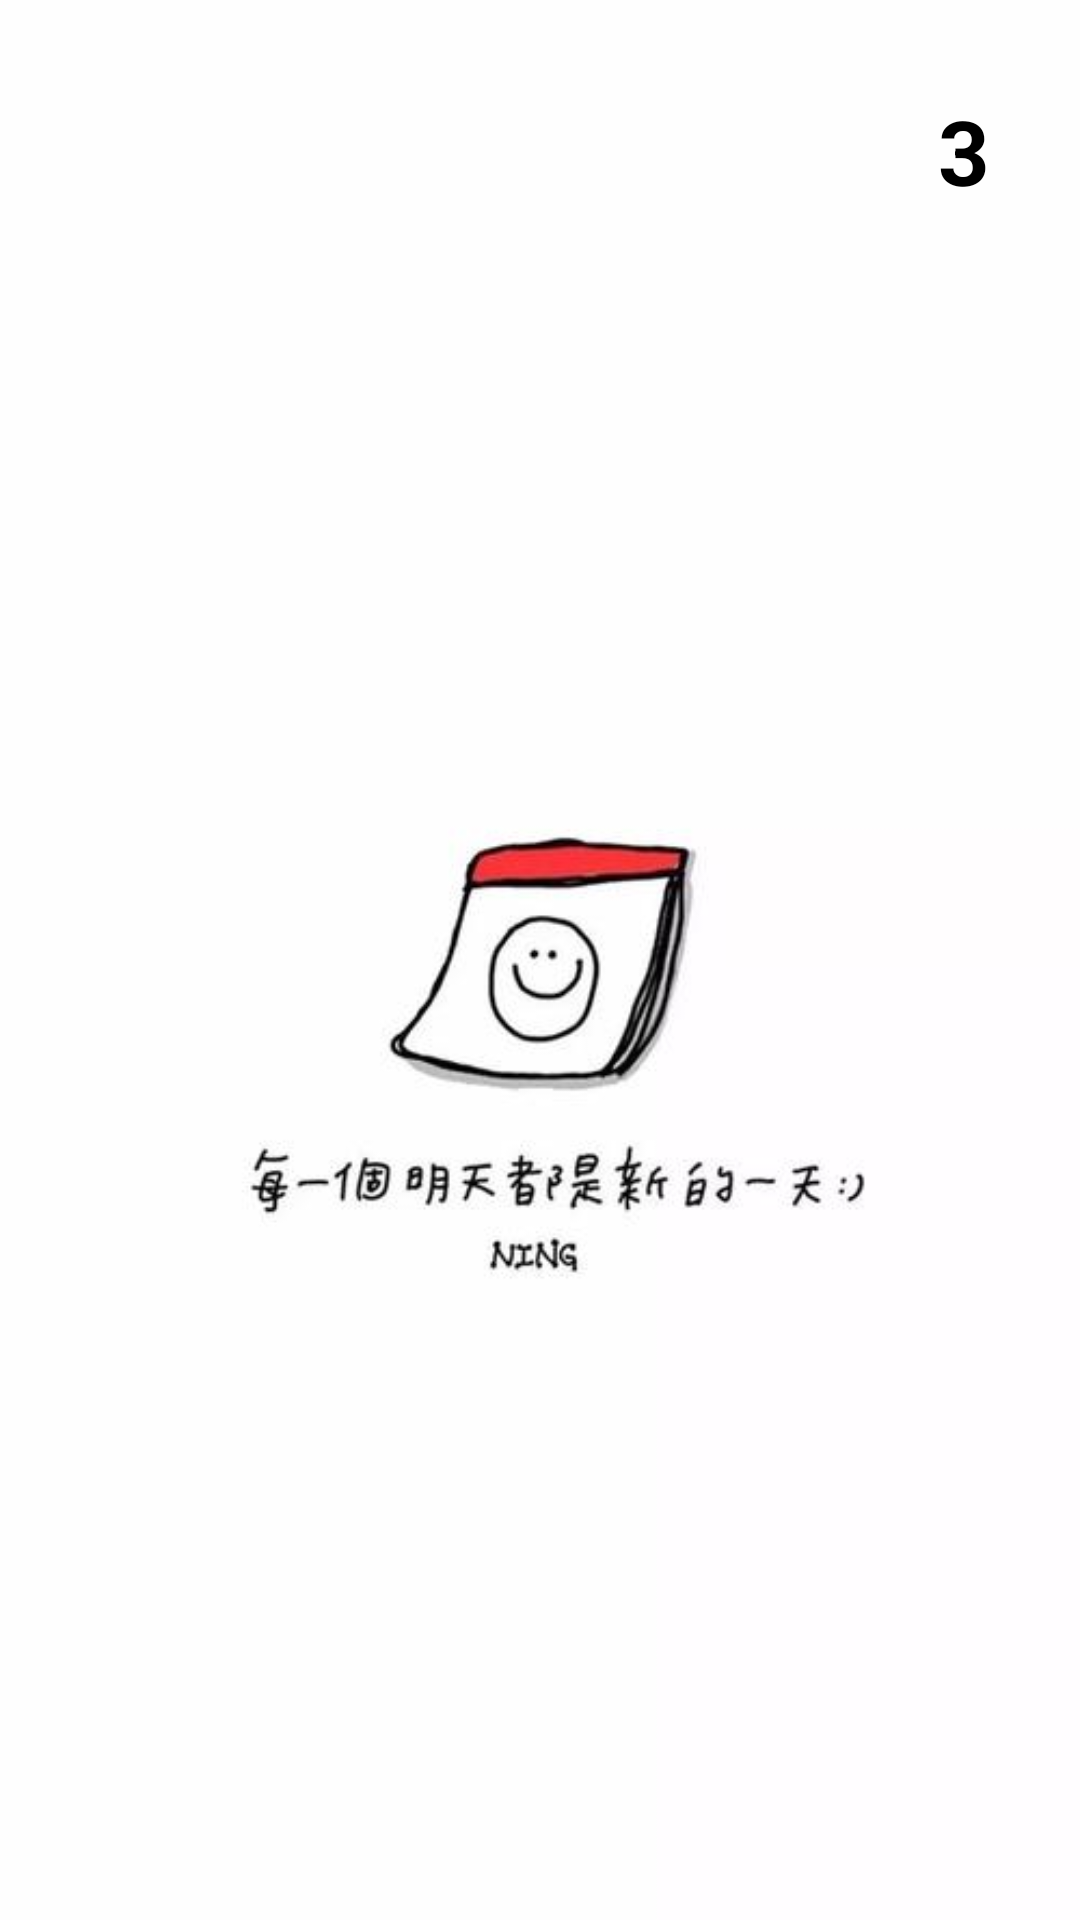

Android layout source for this screen:
<!-- AndroidManifest.xml: application theme Theme.Simple_Recorder -->
<!-- res/layout/activity_main.xml -->
<?xml version="1.0" encoding="utf-8"?>
<androidx.constraintlayout.widget.ConstraintLayout xmlns:android="http://schemas.android.com/apk/res/android"
    xmlns:app="http://schemas.android.com/apk/res-auto"
    xmlns:tools="http://schemas.android.com/tools"
    android:layout_width="match_parent"
    android:layout_height="match_parent"
    tools:context=".MainActivity"
    android:background="@mipmap/begin_hi">

    <TextView
        android:id="@+id/main_tv"
        android:layout_width="wrap_content"
        android:layout_height="wrap_content"
        android:text="3"
        app:layout_constraintRight_toRightOf="parent"
        app:layout_constraintTop_toTopOf="parent"
        android:layout_margin="30dp"
        android:textStyle="bold"
        android:textSize="30sp"
        android:textColor="@color/black"/>

</androidx.constraintlayout.widget.ConstraintLayout>
<!-- resources referenced by this layout -->
<resources>
  <color name="black">#FF000000</color>
  <!-- mipmap begin_hi: jpeg bitmap (mipmap-xxhdpi, 10805 bytes) -->
  <style name="Theme.Simple_Recorder" parent="Theme.MaterialComponents.DayNight.DarkActionBar">
          
          <item name="colorPrimary">@color/purple_500</item>
          <item name="colorPrimaryVariant">@color/purple_700</item>
          <item name="colorOnPrimary">@color/white</item>
          
          <item name="colorSecondary">@color/teal_200</item>
          <item name="colorSecondaryVariant">@color/teal_700</item>
          <item name="colorOnSecondary">@color/black</item>
          
          <item name="android:statusBarColor" tools:targetApi="l">?attr/colorPrimaryVariant</item>
          
      </style>
  <color name="purple_500">#FF6200EE</color>
  <color name="purple_700">#FF3700B3</color>
  <color name="white">#FFFFFFFF</color>
  <color name="teal_200">#FF03DAC5</color>
  <color name="teal_700">#FF018786</color>
</resources>
